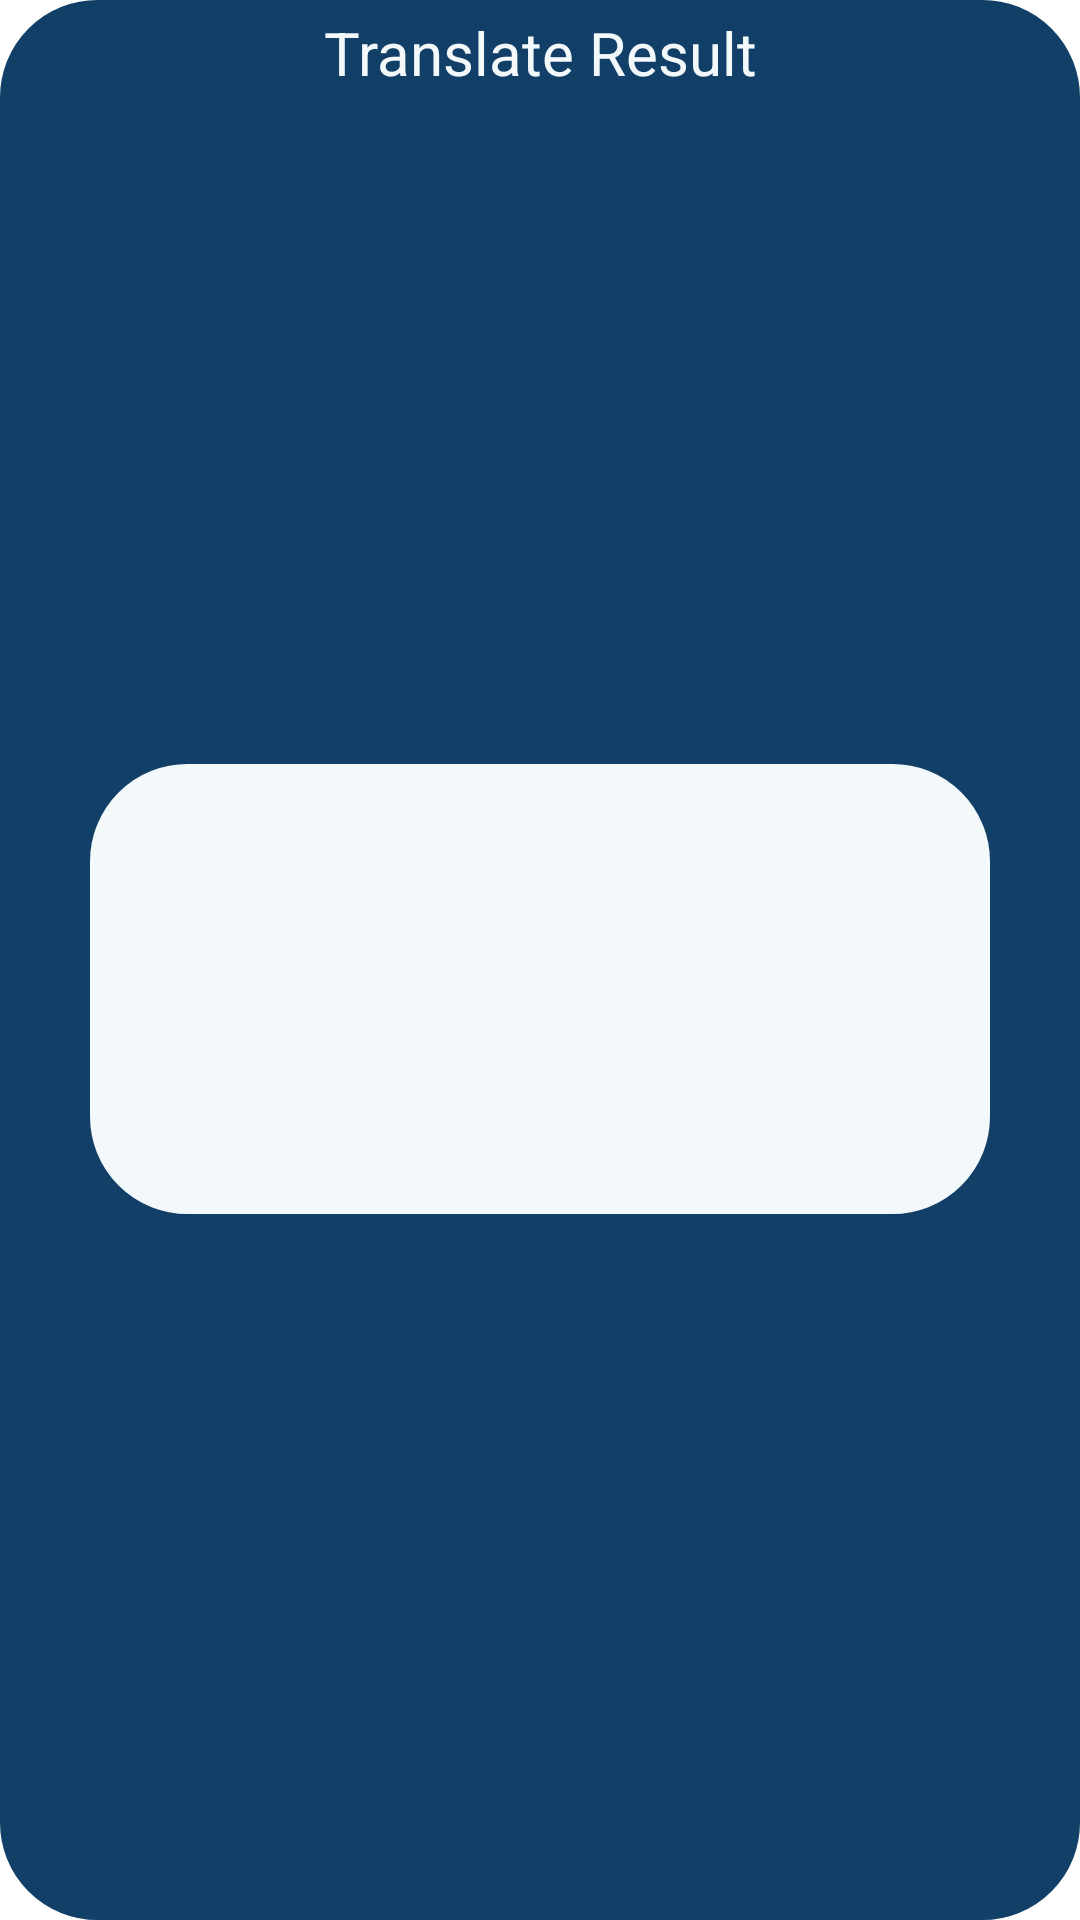

Android layout source for this screen:
<!-- AndroidManifest.xml: application theme lightTheme -->
<!-- res/layout/translate_popup.xml -->
<?xml version="1.0" encoding="utf-8"?>
<androidx.constraintlayout.widget.ConstraintLayout xmlns:android="http://schemas.android.com/apk/res/android"
    xmlns:app="http://schemas.android.com/apk/res-auto"
    xmlns:tools="http://schemas.android.com/tools"
    android:id="@+id/frameLayout"
    android:layout_width="wrap_content"
    android:layout_height="wrap_content"
    android:background="@drawable/rounded_corner"
    android:backgroundTint="#113F67"
    tools:context=".MyBooksFragment">

    

    <TextView
        android:id="@+id/textView7"
        android:layout_width="wrap_content"
        android:layout_height="wrap_content"
        android:layout_marginTop="4dp"
        android:text="Translate Result"
        android:textColor="#F3F9FB"
        android:textSize="20sp"
        app:layout_constraintEnd_toEndOf="parent"
        app:layout_constraintStart_toStartOf="parent"
        app:layout_constraintTop_toTopOf="parent" />

    <TextView
        android:id="@+id/translated_text"
        android:layout_width="300dp"
        android:layout_height="wrap_content"
        android:layout_marginStart="20dp"
        android:layout_marginTop="4dp"
        android:layout_marginEnd="20dp"
        android:layout_marginBottom="16dp"
        android:background="@drawable/rounded_corner"
        android:backgroundTint="#F3F9FB"
        android:minHeight="150dp"
        android:padding="20dp"
        android:textColor="#000000"
        android:textSize="24sp"
        app:layout_constraintBottom_toBottomOf="parent"
        app:layout_constraintEnd_toEndOf="parent"
        app:layout_constraintStart_toStartOf="parent"
        app:layout_constraintTop_toBottomOf="@+id/textView7" />
</androidx.constraintlayout.widget.ConstraintLayout>
<!-- resources referenced by this layout -->
<resources>
  <!-- drawable rounded_corner (drawable) -->
  <?xml version="1.0" encoding="utf-8"?>
  <shape xmlns:android="http://schemas.android.com/apk/res/android" >
      <stroke
          android:width="1dp"
          android:color="#ffffff" />
  
      <solid android:color="#ffffff" />
  
      <padding
          android:left="0dp"
          android:right="0dp"
          android:bottom="0dp"
          android:top="0dp" />
  
      <corners android:radius="32dp" />
  </shape>
  <style name="lightTheme" parent="Theme.MaterialComponents.DayNight.NoActionBar">
          
          <item name="colorPrimaryVariant">@color/purple_700</item>
          <item name="colorPrimary">#FF113F67</item>
          <item name="colorOnPrimary">@color/white</item>
          <item name="colorTertiary">#9797AA</item>
          
          <item name="colorSecondaryVariant">@color/white</item>
          <item name="colorSecondary">#FF87C0CD</item>
          <item name="colorOnSecondary">@color/white</item>
          
          <item name="android:statusBarColor">?attr/colorPrimaryVariant</item>
          
          
          <item name="backgroundColor">#FFF3F9FB</item>
          <item name="colorOnBackground">@color/black</item>
  
      </style>
  <color name="purple_700">#FF3700B3</color>
  <color name="white">#FFFFFFFF</color>
  <color name="black">#000000</color>
</resources>
